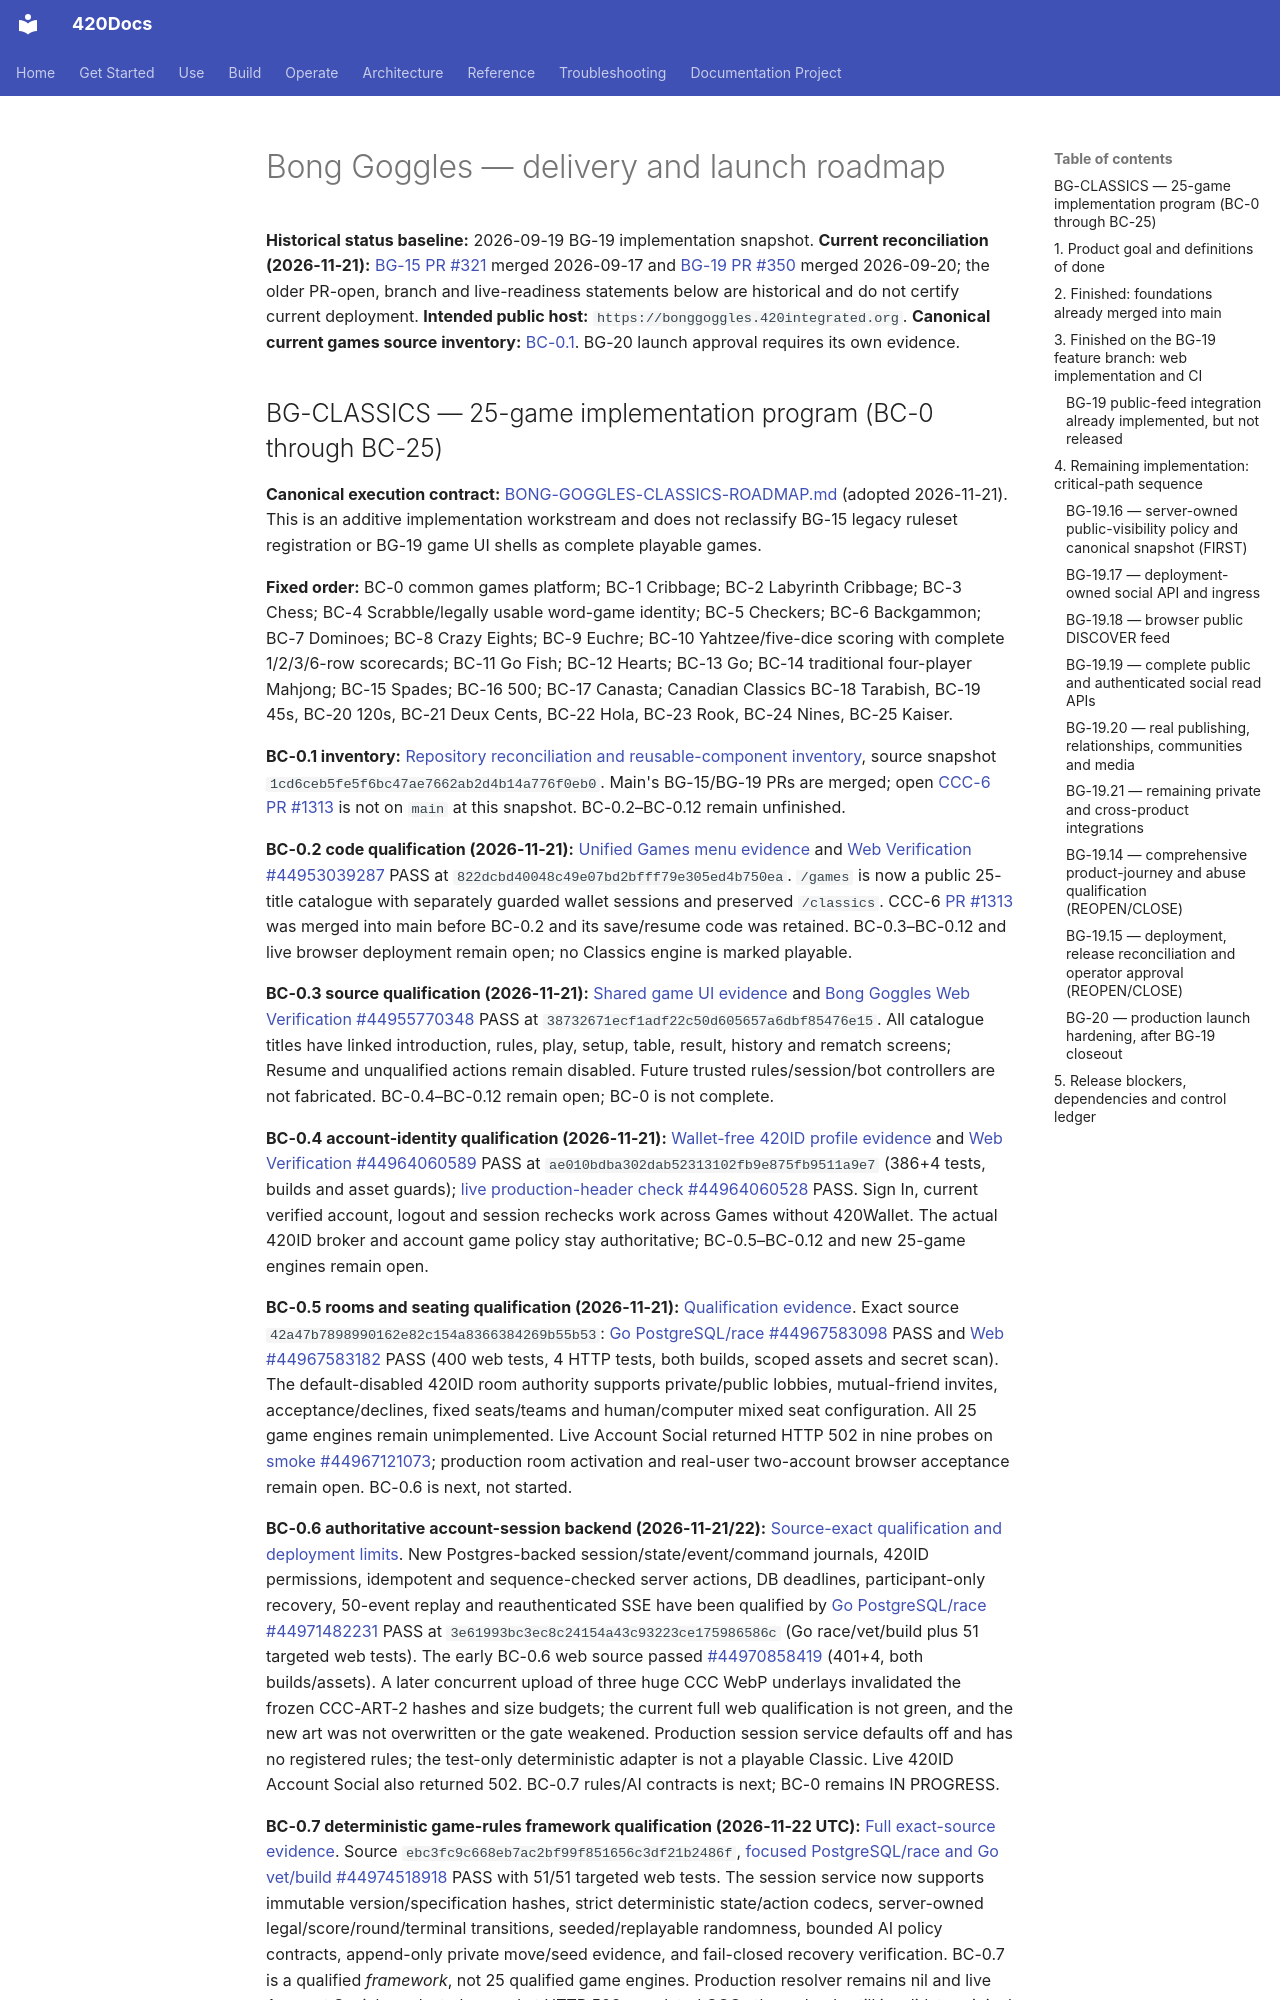

repository: abvhiael/420-integrated-v0.1 · page: BONG-GOGGLES-ROADMAP/index.html · generator: mkdocs

# Bong Goggles — delivery and launch roadmap

**Historical status baseline:** 2026-09-19 BG-19 implementation snapshot. **Current reconciliation (2026-11-21):** [BG-15 PR #321](https://github.com/abvhiael/420-integrated-v0.1/pull/321) merged 2026-09-17 and [BG-19 PR #350](https://github.com/abvhiael/420-integrated-v0.1/pull/350) merged 2026-09-20; the older PR-open, branch and live-readiness statements below are historical and do not certify current deployment. **Intended public host:** `https://bonggoggles.420integrated.org`. **Canonical current games source inventory:** [BC-0.1](games/classics/BC-0-1-REPOSITORY-INVENTORY.md). BG-20 launch approval requires its own evidence.
